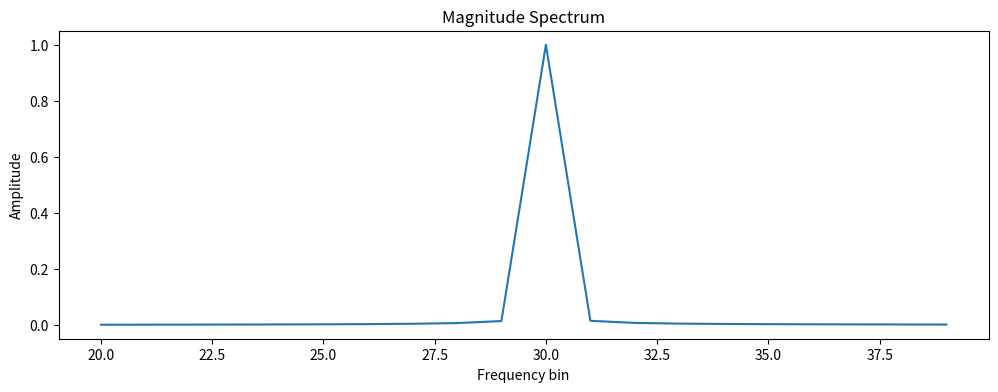
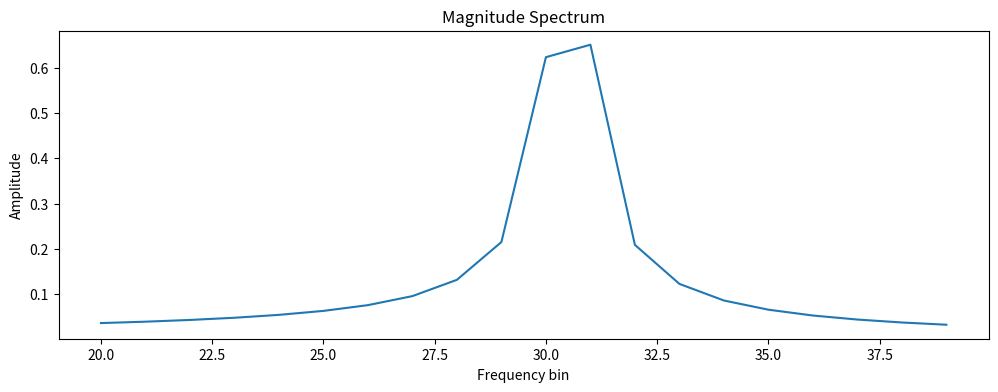

These figures' Python source, in order:

import matplotlib.pyplot as plt
import numpy as np
from scipy import signal

def sinusoid(freq=440, nsamples=2048, srate=22050, amp=1.0, phase = 0.0): 
    dur = nsamples/srate
    t = np.linspace(0,dur,int(srate*dur))
    data = amp * np.sin(2*np.pi*freq *t+phase)
    return data

def bin2freq(k,nsamples,srate): 
    return k*srate/nsamples

nsamples = 2048
srate = 22050
bin1 = 30 
bin2 = 30.5 

# caclulate the frequencies and corresponding sinusoids 
f1 = bin2freq(bin1,nsamples,srate)
f2 = bin2freq(bin2,nsamples,srate)
s1 = sinusoid(freq=f1, nsamples = nsamples)
s2 = sinusoid(freq=f2, nsamples = nsamples)

# calculate the magnitude spectra 
mspec1 = 2 * np.abs(np.fft.fft(s1))/nsamples
mspec2 = 2 * np.abs(np.fft.fft(s2))/nsamples

def simple_spec_plot(spectrum, start_bin, end_bin): 
    plt.figure(figsize=(12,4))
    plt.xlabel('Frequency bin')
    plt.ylabel('Amplitude')
    plt.title('Magnitude Spectrum')
    nsamples = spectrum.shape[0]
    faxis = np.arange(0, nsamples)
    
    # add appropriate plt.plot command after this comment 
    plt.plot(faxis[start_bin:end_bin], spectrum[start_bin:end_bin])

    
    return plt

start_bin = 20
end_bin = 40

p1 = simple_spec_plot(mspec1, start_bin, end_bin)
plt1 = p1.gca()
p1.savefig('mspec1.png', format='png')
p1.show()

p2 = simple_spec_plot(mspec2, start_bin, end_bin)
plt2 = p2.gca()
p2.savefig('mspec2.png', format='png')
p2.show()





